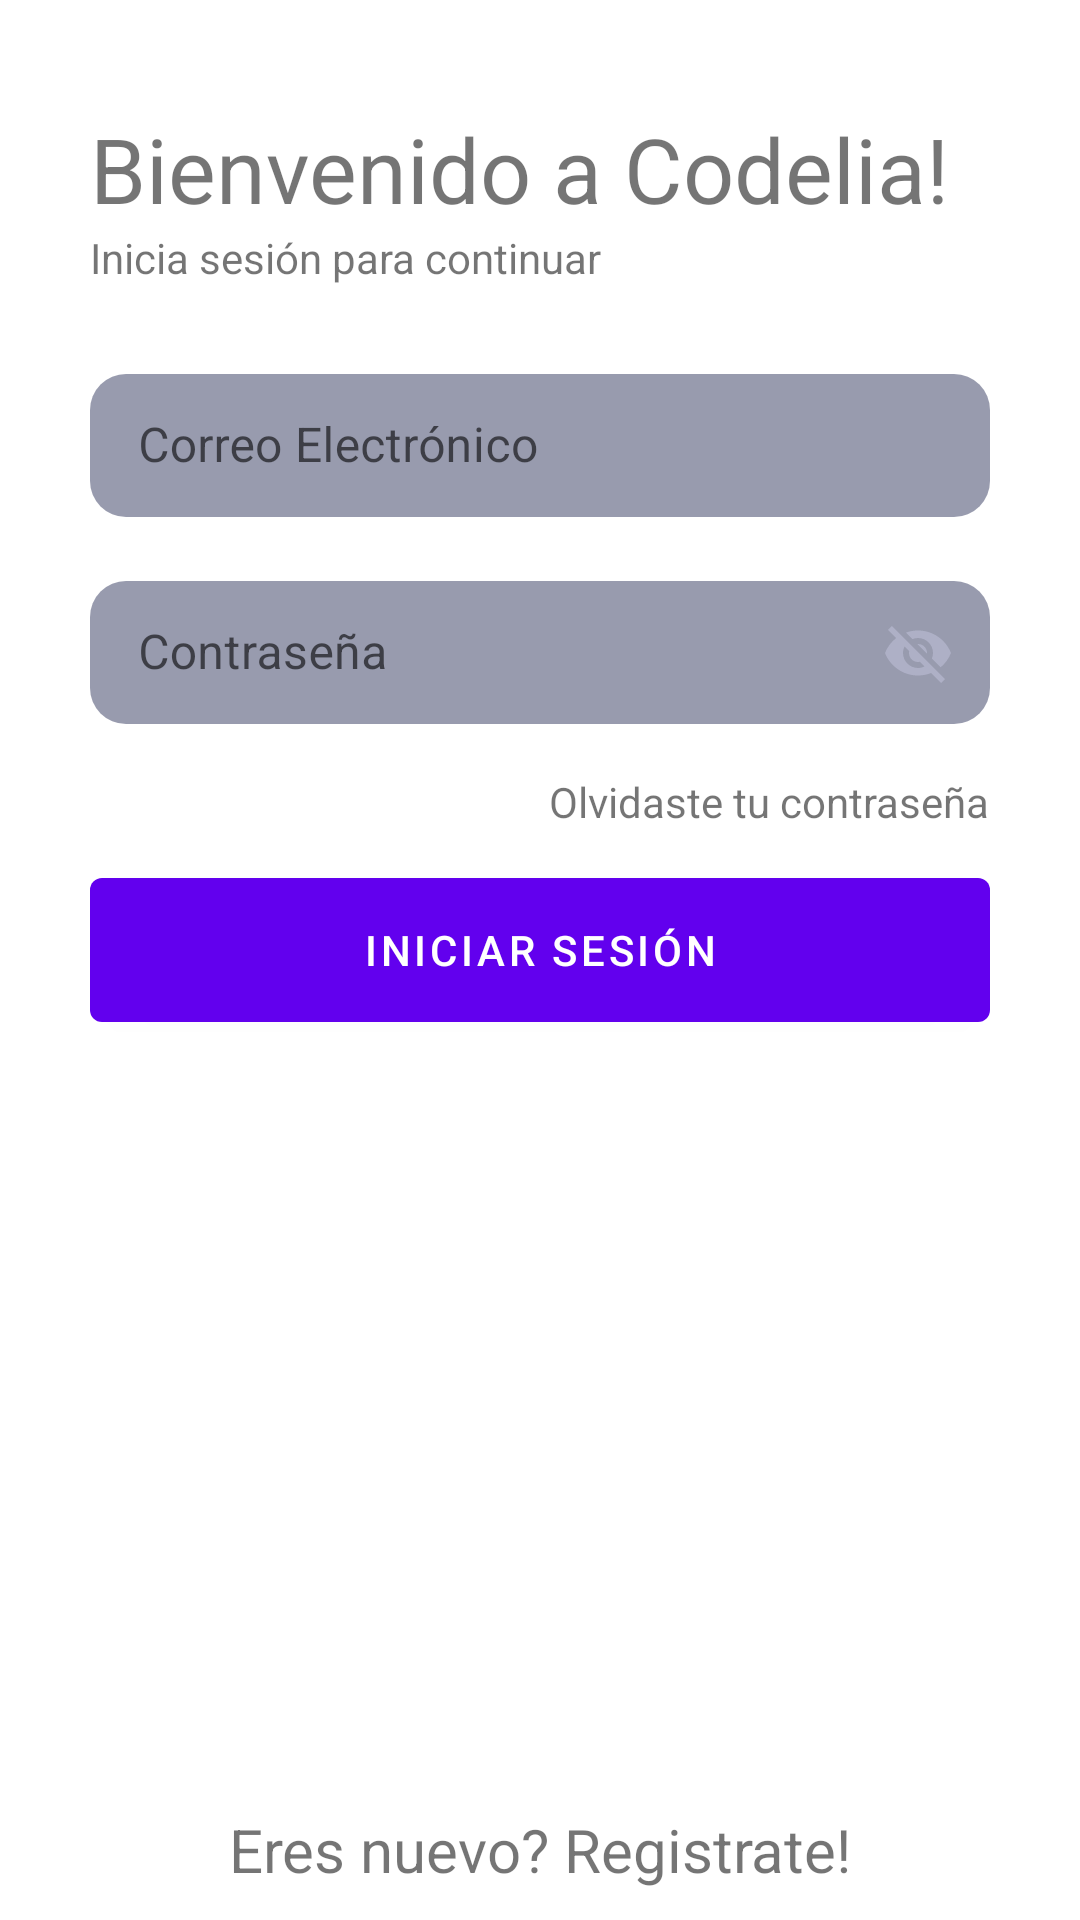

Layout XML and referenced resources for this Android screen:
<!-- AndroidManifest.xml: application theme Theme.Loginjava -->
<!-- res/layout/activity_login.xml -->
<?xml version="1.0" encoding="utf-8"?>
<androidx.constraintlayout.widget.ConstraintLayout xmlns:android="http://schemas.android.com/apk/res/android"
    xmlns:app="http://schemas.android.com/apk/res-auto"
    xmlns:tools="http://schemas.android.com/tools"
    android:layout_width="match_parent"
    android:layout_height="match_parent"
    tools:context=".Login">

    <ImageView
        android:id="@+id/imageView"
        android:layout_width="wrap_content"
        android:layout_height="wrap_content"
        android:layout_marginTop="16dp"
        app:layout_constraintEnd_toEndOf="parent"
        app:layout_constraintStart_toStartOf="parent"
        app:layout_constraintTop_toTopOf="parent"
        android:src="@drawable/ic_launcher_foreground" />

    <TextView
        android:id="@+id/textView2"
        android:layout_width="wrap_content"
        android:layout_height="wrap_content"
        android:layout_marginStart="30dp"
        android:layout_marginLeft="30dp"
        android:layout_marginTop="20dp"
        android:text="@string/welcome"
        android:textSize="30sp"
        app:layout_constraintStart_toStartOf="parent"
        app:layout_constraintTop_toBottomOf="@+id/imageView" />

    <TextView
        android:id="@+id/textView3"
        android:layout_width="wrap_content"
        android:layout_height="wrap_content"
        android:text="@string/login_txt"
        app:layout_constraintStart_toStartOf="@+id/textView2"
        app:layout_constraintTop_toBottomOf="@+id/textView2" />

    <com.google.android.material.textfield.TextInputLayout
        android:id="@+id/linUsername"
        style="@style/Widget.MaterialComponents.TextInputLayout.OutlinedBox.Dense"
        android:layout_width="0dp"
        android:layout_height="wrap_content"
        android:layout_marginTop="24dp"
        android:layout_marginEnd="30dp"
        android:layout_marginRight="30dp"
        android:hint="@string/email"
        app:boxBackgroundColor="#1A33385E"
        app:layout_constraintEnd_toEndOf="parent"
        app:layout_constraintStart_toStartOf="@+id/textView2"
        app:layout_constraintTop_toBottomOf="@+id/textView3">

        <com.google.android.material.textfield.TextInputEditText
            android:id="@+id/edtUsername"
            android:layout_width="match_parent"
            android:layout_height="wrap_content"
            android:background="@drawable/boarder"
            android:inputType="textPersonName"
            android:textColor="#fff"
            android:textColorHint="#fff"
            app:hintTextColor="#AEB0C6" />

    </com.google.android.material.textfield.TextInputLayout>

    <com.google.android.material.textfield.TextInputLayout
        android:id="@+id/linPassword"
        style="@style/Widget.MaterialComponents.TextInputLayout.OutlinedBox.Dense"
        android:layout_width="0dp"
        android:layout_height="wrap_content"
        android:layout_marginTop="16dp"
        android:layout_marginEnd="30dp"
        android:layout_marginRight="30dp"
        android:hint="@string/pass"
        app:boxBackgroundColor="#1A33385E"
        app:endIconMode="password_toggle"
        app:endIconTint="#AEB0C6"
        app:layout_constraintEnd_toEndOf="parent"
        app:layout_constraintStart_toStartOf="@+id/textView2"
        app:layout_constraintTop_toBottomOf="@+id/linUsername">

        <com.google.android.material.textfield.TextInputEditText
            android:id="@+id/edtPass"
            android:layout_width="match_parent"
            android:layout_height="wrap_content"
            android:background="@drawable/boarder"
            android:inputType="text"
            android:textColor="#fff"
            android:textColorHint="#fff"
            app:hintTextColor="#AEB0C6" />

    </com.google.android.material.textfield.TextInputLayout>

    <TextView
        android:id="@+id/textView4"
        android:layout_width="wrap_content"
        android:layout_height="wrap_content"
        android:layout_marginTop="16dp"
        android:text="@string/forgot"
        app:layout_constraintEnd_toEndOf="@+id/linPassword"
        app:layout_constraintTop_toBottomOf="@+id/linPassword" />

    <com.google.android.material.button.MaterialButton
        android:layout_width="0dp"
        android:layout_height="60dp"
        android:layout_marginTop="10dp"
        android:text="@string/login"
        app:layout_constraintEnd_toEndOf="@+id/linPassword"
        app:layout_constraintStart_toStartOf="@+id/linPassword"
        app:layout_constraintTop_toBottomOf="@+id/textView4" />

    <TextView
        android:layout_width="wrap_content"
        android:layout_height="wrap_content"
        android:text="@string/register"
        android:textSize="20sp"
        android:layout_marginBottom="10dp"
        app:layout_constraintBottom_toBottomOf="parent"
        app:layout_constraintEnd_toEndOf="parent"
        app:layout_constraintStart_toStartOf="parent" />

</androidx.constraintlayout.widget.ConstraintLayout>
<!-- resources referenced by this layout -->
<resources>
  <!-- drawable boarder (drawable) -->
  <?xml version="1.0" encoding="UTF-8"?>
  <shape xmlns:android="http://schemas.android.com/apk/res/android">
      <solid android:color="#8033385E"/>
      <corners android:radius="12dp" />
  </shape>
  <string name="email">Correo Electrónico</string>
  <string name="forgot">Olvidaste tu contraseña</string>
  <string name="login">Iniciar Sesión</string>
  <string name="login_txt">Inicia sesión para continuar</string>
  <string name="pass">Contraseña</string>
  <string name="register">Eres nuevo? Registrate!</string>
  <string name="welcome">Bienvenido a Codelia!</string>
  <style name="Theme.Loginjava" parent="Theme.MaterialComponents.DayNight.NoActionBar">
          
          <item name="colorPrimary">@color/purple_500</item>
          <item name="colorPrimaryVariant">@color/purple_700</item>
          <item name="colorOnPrimary">@color/white</item>
          
          <item name="colorSecondary">@color/teal_200</item>
          <item name="colorSecondaryVariant">@color/teal_700</item>
          <item name="colorOnSecondary">@color/black</item>
          
          <item name="android:statusBarColor" tools:targetApi="l">?attr/colorPrimaryVariant</item>
          
      </style>
  <!-- not gathered from this repository: default colours our renderer supplied (Android Studio template values) -->
  <color name="purple_500">#FF6200EE</color>
  <color name="purple_700">#FF3700B3</color>
  <color name="teal_200">#FF03DAC5</color>
  <color name="teal_700">#FF018786</color>
  <color name="black">#FF000000</color>
  <color name="white">#FFFFFFFF</color>
</resources>
